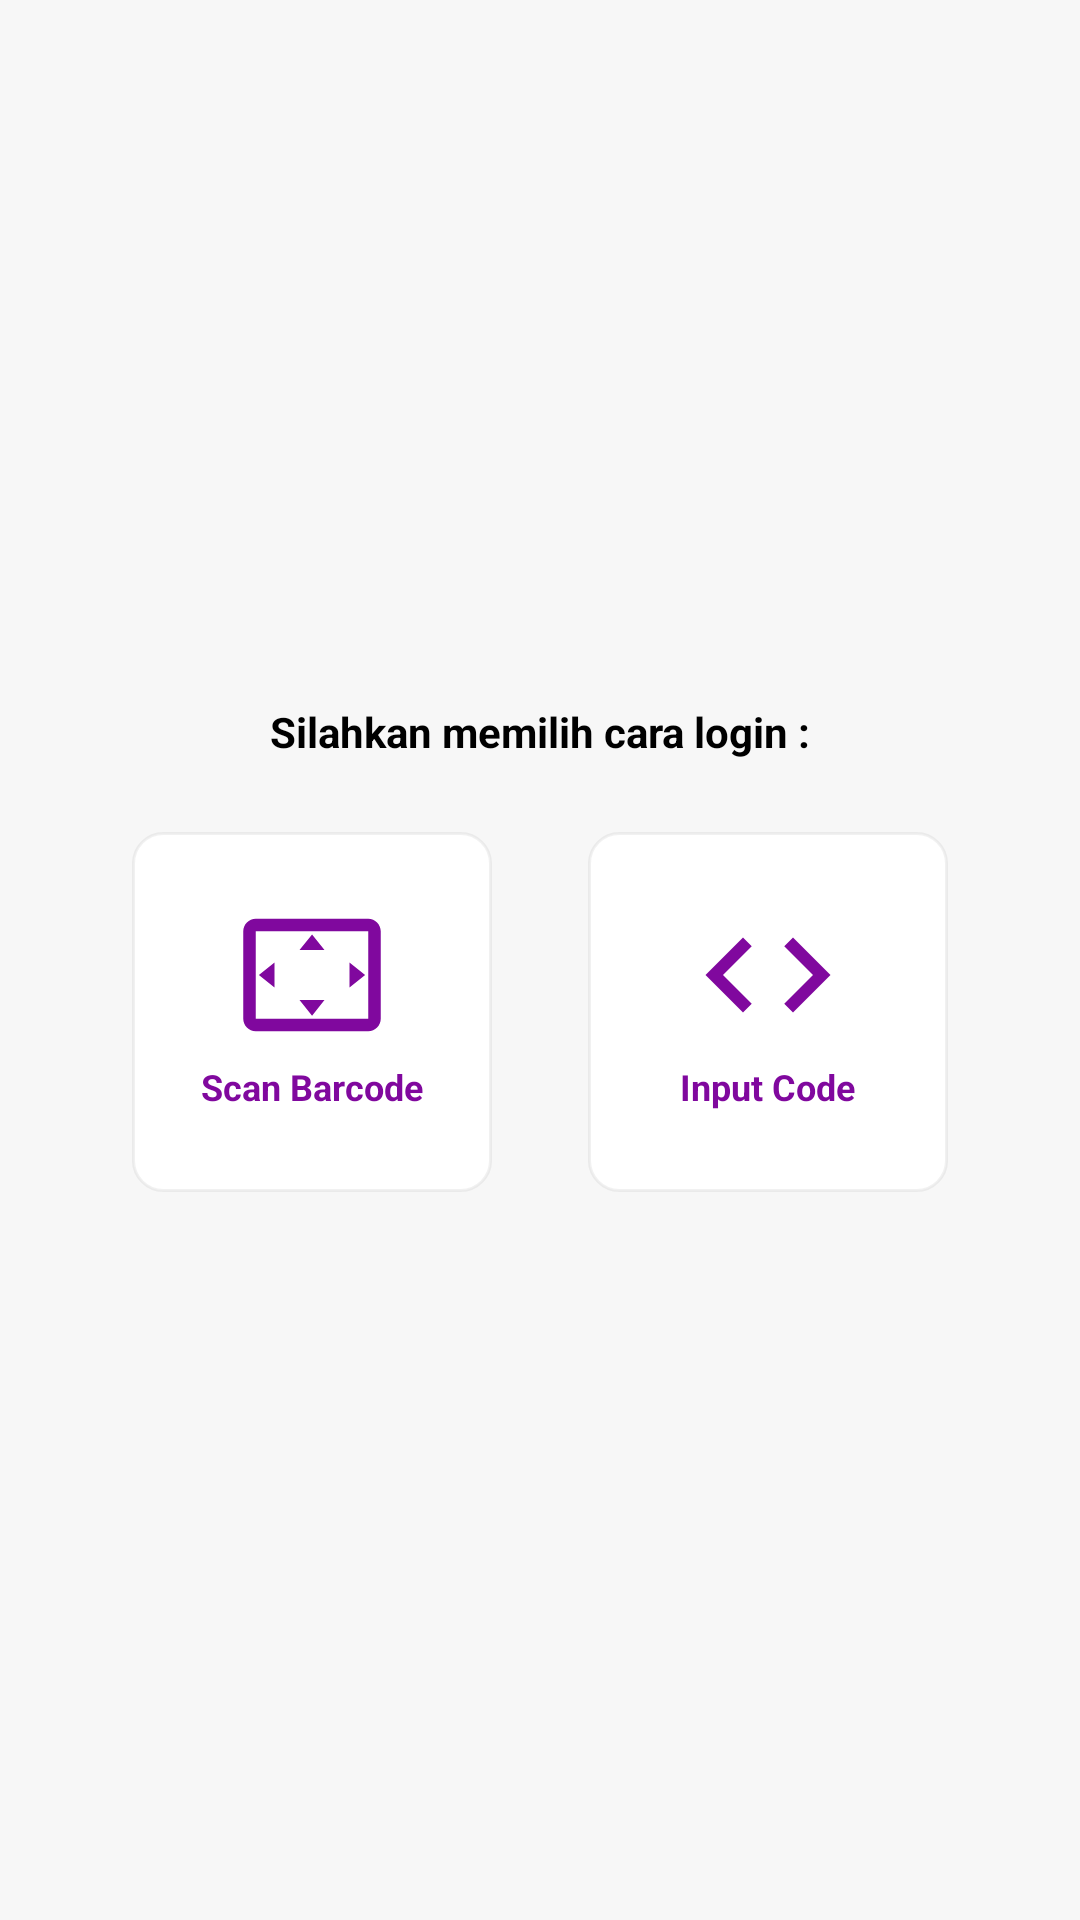

This screen was rendered from an Android layout file. Write that file and the resources it references.
<!-- AndroidManifest.xml: application theme AppTheme -->
<!-- res/layout/fragment_home.xml -->
<?xml version="1.0" encoding="utf-8"?>
<RelativeLayout xmlns:android="http://schemas.android.com/apk/res/android"
    xmlns:tools="http://schemas.android.com/tools"
    android:layout_width="match_parent"
    android:layout_height="match_parent"
    android:gravity="center"
    tools:context=".view.fragment.HomeFragment">

   <TextView
       android:id="@+id/tv_title_home"
       android:layout_width="match_parent"
       android:layout_height="wrap_content"
       android:textSize="@dimen/text_normal"
       android:text="Silahkan memilih cara login :"
       android:layout_margin="@dimen/space_normal"
       android:textStyle="bold"
       android:gravity="center"
       android:textColor="@color/colorTextBlack"/>

    <LinearLayout
        android:layout_width="wrap_content"
        android:layout_height="wrap_content"
        android:layout_below="@id/tv_title_home"
        android:layout_centerHorizontal="true"
        android:orientation="horizontal">

        <LinearLayout
            android:id="@+id/ll_scanbarcode_home"
            android:layout_width="120dp"
            android:layout_height="120dp"
            android:layout_margin="@dimen/space_large"
            android:background="@drawable/roundedcorner"
            android:gravity="center"
            android:orientation="vertical"
            android:padding="@dimen/space_normal">

            <ImageView
                android:layout_width="50dp"
                android:layout_height="50dp"
                android:src="@drawable/ic_scan" />

            <TextView
                android:layout_width="wrap_content"
                android:layout_height="wrap_content"
                android:layout_margin="@dimen/space_medium"
                android:text="Scan Barcode"
                android:textColor="@color/colorPrimary"
                android:textStyle="bold"
                android:textSize="@dimen/text_detail" />

        </LinearLayout>

        <LinearLayout
            android:id="@+id/ll_inputbarcode_home"
            android:layout_width="120dp"
            android:layout_height="120dp"
            android:layout_margin="@dimen/space_large"
            android:background="@drawable/roundedcorner"
            android:gravity="center"
            android:orientation="vertical"
            android:padding="@dimen/space_normal">

            <ImageView
                android:layout_width="50dp"
                android:layout_height="50dp"
                android:src="@drawable/ic_code" />

            <TextView
                android:layout_width="wrap_content"
                android:layout_height="wrap_content"
                android:layout_margin="@dimen/space_medium"
                android:text="Input Code"
                android:textColor="@color/colorPrimary"
                android:textStyle="bold"
                android:textSize="@dimen/text_detail" />

        </LinearLayout>

    </LinearLayout>

</RelativeLayout>
<!-- resources referenced by this layout -->
<resources>
  <color name="colorPrimary">#80089E</color>
  <color name="colorTextBlack">#000000</color>
  <dimen name="space_large">16dp</dimen>
  <dimen name="space_medium">4dp</dimen>
  <dimen name="space_normal">8dp</dimen>
  <dimen name="text_detail">12sp</dimen>
  <dimen name="text_normal">14sp</dimen>
  <!-- drawable ic_code (drawable) -->
  <vector android:height="100dp"
      android:viewportHeight="24.0"
      android:viewportWidth="24.0"
      android:width="100dp"
      xmlns:android="http://schemas.android.com/apk/res/android">
      <path
          android:fillColor="@color/colorPrimary"
          android:pathData="M9.4,16.6L4.8,12l4.6,-4.6L8,6l-6,6 6,6 1.4,-1.4zM14.6,16.6l4.6,-4.6 -4.6,-4.6L16,6l6,6 -6,6 -1.4,-1.4z" />
  </vector>
  <!-- drawable ic_scan (drawable) -->
  <vector android:height="100dp"
      android:viewportHeight="24.0"
      android:viewportWidth="24.0"
      android:width="100dp"
      xmlns:android="http://schemas.android.com/apk/res/android">
      <path
          android:fillColor="@color/colorPrimary"
          android:pathData="M12.01,5.5L10,8h4l-1.99,-2.5zM18,10v4l2.5,-1.99L18,10zM6,10l-2.5,2.01L6,14v-4zM14,16h-4l2.01,2.5L14,16zM21,3L3,3c-1.1,0 -2,0.9 -2,2v14c0,1.1 0.9,2 2,2h18c1.1,0 2,-0.9 2,-2L23,5c0,-1.1 -0.9,-2 -2,-2zM21,19.01L3,19.01L3,4.99h18v14.02z" />
  </vector>
  <!-- drawable roundedcorner (drawable) -->
  <?xml version="1.0" encoding="utf-8"?>
  
  <shape xmlns:android="http://schemas.android.com/apk/res/android"
      android:shape="rectangle">
      <solid android:color="@color/colorWhite"/>
      <corners android:radius="10dp" />
      <stroke android:width="1dp"
          android:color="@color/colorElevation"/>
  </shape>
  <style name="AppTheme" parent="Theme.AppCompat.Light.DarkActionBar">
          
          <item name="colorPrimary">@color/colorPrimary</item>
          <item name="colorPrimaryDark">@color/colorPrimaryDark</item>
          <item name="colorAccent">@color/colorAccent</item>
          <item name="android:colorBackground">@color/colorBackground</item>
      </style>
  <color name="colorWhite">#FFFFFF</color>
  <color name="colorElevation">#144F4F4F</color>
  <color name="colorPrimaryDark">#60007C</color>
  <color name="colorAccent">#EB6A13</color>
  <color name="colorBackground">#F7F7F7</color>
</resources>
